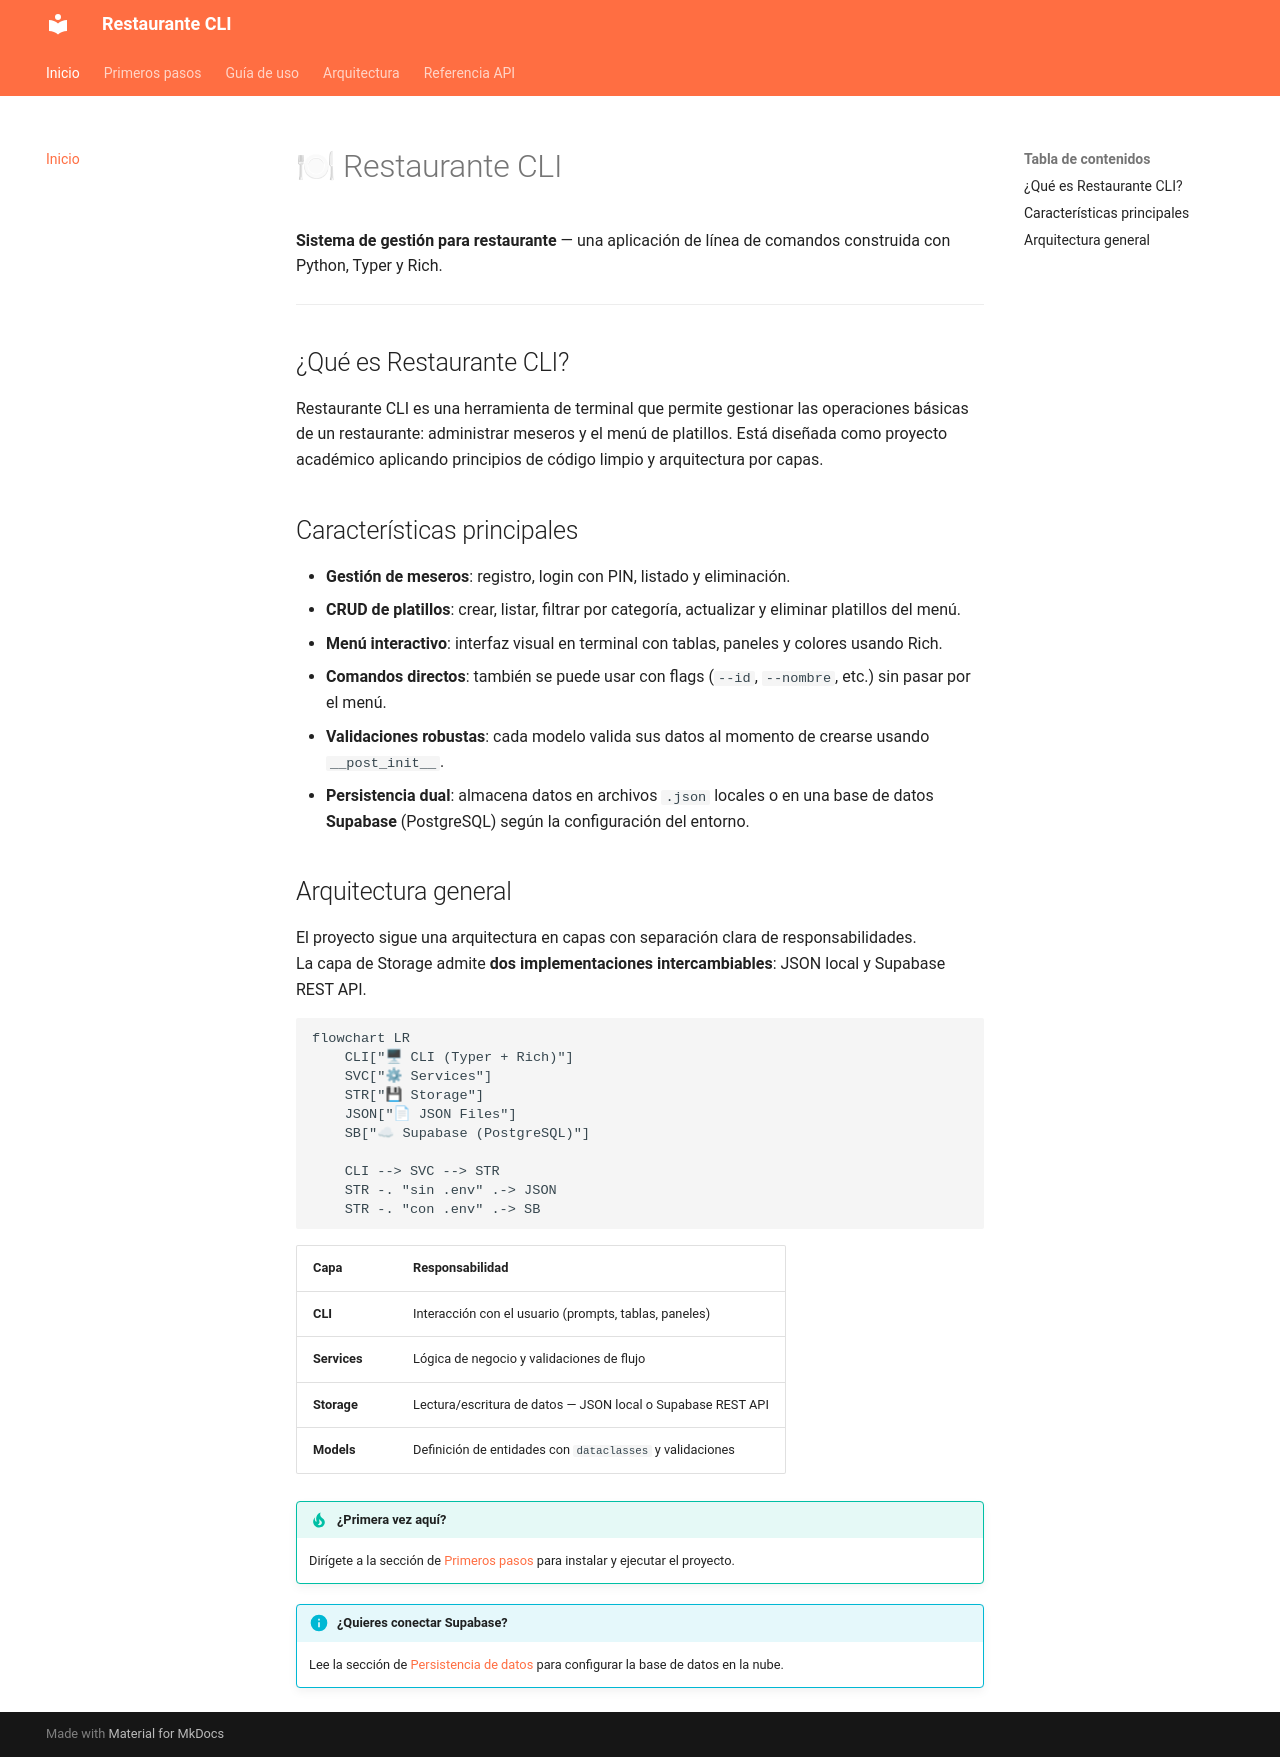

repository: Emmanuelrua/Restaurante · page: index.html · generator: mkdocs

# 🍽 Restaurante CLI

**Sistema de gestión para restaurante** — una aplicación de línea de comandos construida con Python, Typer y Rich.

---

## ¿Qué es Restaurante CLI?

Restaurante CLI es una herramienta de terminal que permite gestionar las operaciones básicas de un restaurante: administrar meseros y el menú de platillos. Está diseñada como proyecto académico aplicando principios de código limpio y arquitectura por capas.

## Características principales

- **Gestión de meseros**: registro, login con PIN, listado y eliminación.
- **CRUD de platillos**: crear, listar, filtrar por categoría, actualizar y eliminar platillos del menú.
- **Menú interactivo**: interfaz visual en terminal con tablas, paneles y colores usando Rich.
- **Comandos directos**: también se puede usar con flags (`--id`, `--nombre`, etc.) sin pasar por el menú.
- **Validaciones robustas**: cada modelo valida sus datos al momento de crearse usando `__post_init__`.
- **Persistencia dual**: almacena datos en archivos `.json` locales o en una base de datos **Supabase** (PostgreSQL) según la configuración del entorno.

## Arquitectura general

El proyecto sigue una arquitectura en capas con separación clara de responsabilidades.  
La capa de Storage admite **dos implementaciones intercambiables**: JSON local y Supabase REST API.

```mermaid
flowchart LR
    CLI["🖥 CLI (Typer + Rich)"]
    SVC["⚙ Services"]
    STR["💾 Storage"]
    JSON["📄 JSON Files"]
    SB["☁ Supabase (PostgreSQL)"]

    CLI --> SVC --> STR
    STR -. "sin .env" .-> JSON
    STR -. "con .env" .-> SB
```

| Capa | Responsabilidad |
|------|----------------|
| **CLI** | Interacción con el usuario (prompts, tablas, paneles) |
| **Services** | Lógica de negocio y validaciones de flujo |
| **Storage** | Lectura/escritura de datos — JSON local o Supabase REST API |
| **Models** | Definición de entidades con `dataclasses` y validaciones |

!!! tip "¿Primera vez aquí?"
    Dirígete a la sección de [Primeros pasos](getting-started.md) para instalar y ejecutar el proyecto.

!!! info "¿Quieres conectar Supabase?"
    Lee la sección de [Persistencia de datos](user-guide/persistence.md) para configurar la base de datos en la nube.
